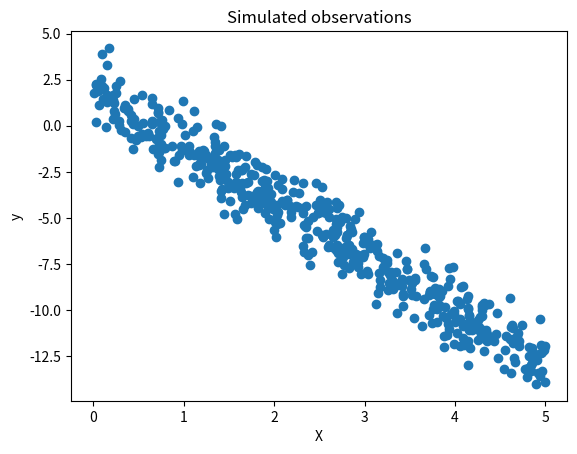
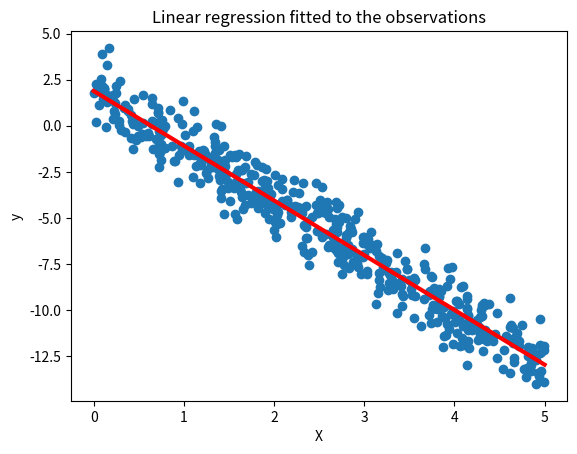
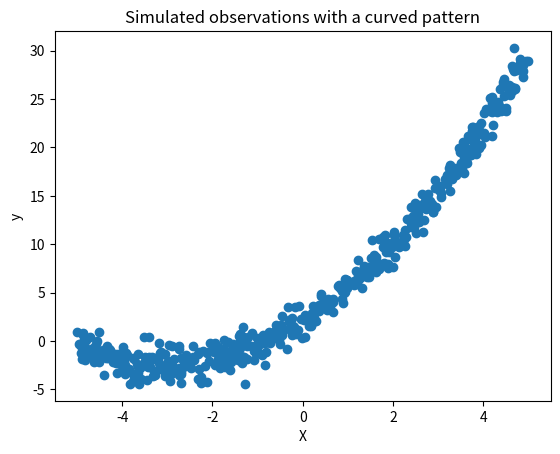
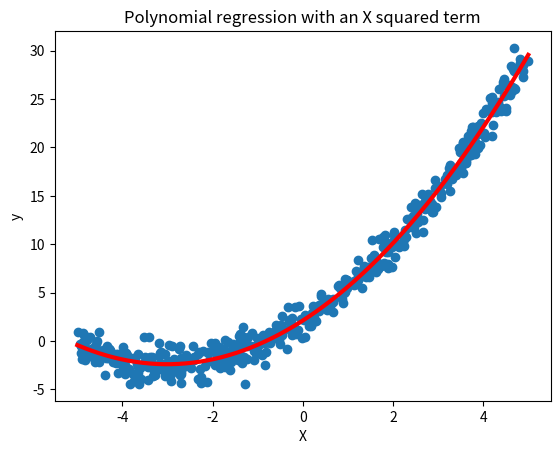
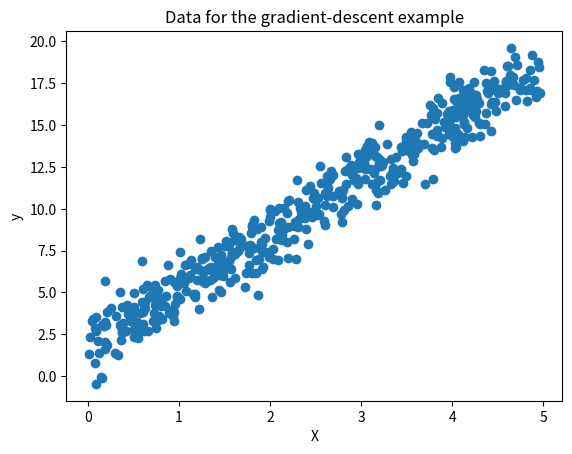
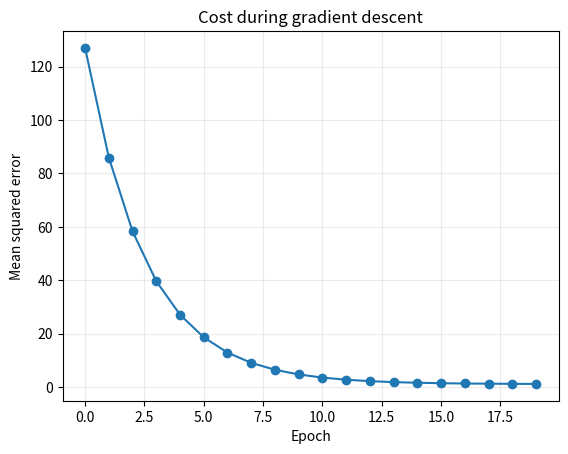
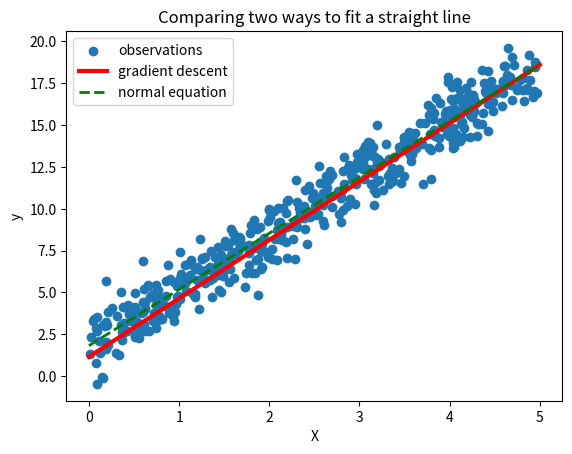

Write Python code to recreate these figures, in order.
import numpy as np
import matplotlib.pyplot as plt

# Number of observations in this example.
N = 500

# Make input values between 0 and 5.
X = 5 * np.random.rand(N, 1)

# Make outcomes using an intercept, a slope, and random noise.
y = 2 - 3 * X + np.random.randn(N, 1)

print('Shape of X:', X.shape)
print('Shape of y:', y.shape)
print('First five input values:')
print(X[:5])
print('First five outcome values:')
print(y[:5])

# Draw one point for each input and outcome pair.
plt.scatter(X, y)
plt.xlabel('X')
plt.ylabel('y')
plt.title('Simulated observations')
plt.show()

# Add a column of ones before the input column.
X_b = np.hstack((np.ones((N, 1)), X))

print('First five rows of X_b:')
print(X_b[:5])
print('Shape of X_b:', X_b.shape)

# Transpose X_b: its shape changes from (N, 2) to (2, N).
X_b_transposed = X_b.T
print('Shape of X_b:', X_b.shape)
print('Shape of X_b_transposed:', X_b_transposed.shape)

# Multiply X_b transpose by X_b. The result has shape (2, 2).
X_b_transposed_X_b = np.dot(X_b_transposed, X_b)
print('X_b_transposed_X_b:')
print(X_b_transposed_X_b)
print('Shape:', X_b_transposed_X_b.shape)

# Calculate the inverse of X_b transpose multiplied by X_b.
inverse_part = np.linalg.inv(X_b_transposed_X_b)
print('Inverse matrix:')
print(inverse_part)
print('Shape:', inverse_part.shape)

# Multiply X_b transpose by y.
X_b_transposed_y = np.dot(X_b_transposed, y)
print('X_b_transposed_y:')
print(X_b_transposed_y)
print('Shape:', X_b_transposed_y.shape)

# Multiply the two parts to get the least-squares parameter estimates.
theta = np.dot(inverse_part, X_b_transposed_y)

print('Estimated intercept:')
print(theta[0])
print('Estimated slope:')
print(theta[1])
print('Both parameters [intercept, slope]:')
print(theta)

# These are the two input values where we want a prediction.
X_new = np.array([[0], [5]])

# Add a column of ones, just as we did for the training data.
X_new_b = np.hstack((np.ones((2, 1)), X_new))
print('New inputs with intercept column:')
print(X_new_b)

# Calculate the predicted y values using matrix multiplication.
y_hat = np.dot(X_new_b, theta)
print('Predictions at X=0 and X=5:')
print(y_hat)

# Plot the observations and the fitted regression line.
plt.scatter(X, y)
plt.plot(X_new, y_hat, 'r', linewidth=3)
plt.xlabel('X')
plt.ylabel('y')
plt.title('Linear regression fitted to the observations')
plt.show()

# Predict y for all observations used to fit the line.
y_hat_all = np.dot(X_b, theta)

# Calculate observed minus predicted for each observation.
residuals = y - y_hat_all

# Square each residual, then calculate the average.
squared_residuals = residuals ** 2
mse = np.mean(squared_residuals)

print('First five observed values:')
print(y[:5].flatten())  # X and y have shape (N, 1); flatten makes these five values easier to read as a 1D list.
print('First five predictions:')
print(y_hat_all[:5].flatten())  # This changes only the displayed shape, not the predicted values.
print('First five residuals:')
print(residuals[:5].flatten())  # Residuals also have shape (N, 1), so flatten keeps the printed output compact.
print('Mean squared error:')
print(mse)

# Make a second simulated dataset with a curved relationship.
N = 500
X = 10 * np.random.rand(N, 1) - 5
y = 2 + 0.5 * X**2 + 3 * X + np.random.randn(N, 1)

print('Shape of X:', X.shape)
print('Shape of y:', y.shape)

# Plot the new observations before fitting a model.
plt.scatter(X, y)
plt.xlabel('X')
plt.ylabel('y')
plt.title('Simulated observations with a curved pattern')
plt.show()

# Add columns for the intercept, X squared, and X.
X_b = np.hstack((np.ones((N, 1)), X**2, X))

print('First five rows [1, X squared, X]:')
print(X_b[:5])
print('Shape of the new design matrix:', X_b.shape)

# Calculate the polynomial regression parameters step by step.
X_b_transposed = X_b.T
X_b_transposed_X_b = np.dot(X_b_transposed, X_b)
inverse_part = np.linalg.inv(X_b_transposed_X_b)
X_b_transposed_y = np.dot(X_b_transposed, y)
theta = np.dot(inverse_part, X_b_transposed_y)

print('Estimated parameters [intercept, coefficient for X squared, coefficient for X]:')
print(theta)

# Make 500 evenly spaced input values for the fitted curve.
X_new = np.linspace(-5, 5, N).reshape(N, 1)

# Add the intercept and squared-value columns to the new inputs.
X_new_b = np.hstack((np.ones((N, 1)), X_new**2, X_new))

# Predict using the polynomial regression parameters.
y_hat = np.dot(X_new_b, theta)

# Plot the curved fit on top of the observations.
plt.scatter(X, y)
plt.plot(X_new, y_hat, 'r', linewidth=3)
plt.xlabel('X')
plt.ylabel('y')
plt.title('Polynomial regression with an X squared term')
plt.show()

# Make a third dataset for the gradient-descent example.
N = 500
X = 5 * np.random.rand(N, 1)
y = 1.8 + 3.4 * X + np.random.randn(N, 1)

# Look at this dataset before fitting a line.
plt.scatter(X, y)
plt.xlabel('X')
plt.ylabel('y')
plt.title('Data for the gradient-descent example')
plt.show()

# Start both model parameters at zero.
theta0 = 0.0  # Intercept
theta1 = 0.0  # Slope

# Calculate predictions from the starting model.
y_hat = theta0 + theta1 * X

# Calculate the mean squared error for these predictions.
n = len(X)
cost = np.sum((y - y_hat)**2) / n
print('Starting intercept:', theta0)
print('Starting slope:', theta1)
print('Starting mean squared error:', cost)

# Calculate the error for the current predictions.
error = y - y_hat

# Calculate one derivative for the intercept and one for the slope.
D_theta0 = (-2 / n) * np.sum(error)
D_theta1 = (-2 / n) * np.sum(X * error)

# Use a small learning rate to update both parameters once.
eta = 0.01
theta0 = theta0 - eta * D_theta0
theta1 = theta1 - eta * D_theta1

print('Updated intercept:', theta0)
print('Updated slope:', theta1)

# Make new predictions using the updated parameters.
y_hat = theta0 + theta1 * X

# Calculate the new mean squared error.
new_cost = np.sum((y - y_hat)**2) / n
print('Mean squared error after one update:', new_cost)

# Initialize the parameters again so training starts from zero.
theta0 = 0.0
theta1 = 0.0

# Set the learning rate and number of updates.
eta = 0.01
n_epochs = 20
n = len(X)

# Make arrays for saving the cost and parameters at every epoch.
cost = np.zeros(n_epochs)
thetas = np.zeros((n_epochs, 2))

# Repeat the gradient-descent update.
for i in range(n_epochs):
    # Predict with the current intercept and slope.
    y_hat = theta0 + theta1 * X

    # Calculate and save mean squared error.
    cost[i] = np.sum((y - y_hat)**2) / n

    # Calculate the two derivatives.
    D_theta0 = (-2 / n) * np.sum(y - y_hat)
    D_theta1 = (-2 / n) * np.sum(X * (y - y_hat))

    # Update the intercept and slope.
    theta0 = theta0 - eta * D_theta0
    theta1 = theta1 - eta * D_theta1

    # Save the updated parameters.
    thetas[i, :] = [theta0, theta1]

print('Final intercept:', theta0)
print('Final slope:', theta1)
print('Parameters at each epoch:')
print(thetas)

# Plot the mean squared error saved during training.
plt.plot(cost, marker='o')
plt.xlabel('Epoch')
plt.ylabel('Mean squared error')
plt.title('Cost during gradient descent')
plt.grid(alpha=0.25)
plt.show()

# Make a line from the gradient-descent parameters.
X_new = np.linspace(0, 5, N).reshape(N, 1)
y_hat_gd = theta0 + theta1 * X_new

# Fit the same data with the normal equation for comparison.
X_b = np.hstack((np.ones((N, 1)), X))
theta_normal = np.dot(np.dot(np.linalg.inv(np.dot(X_b.T, X_b)), X_b.T), y)
y_hat_normal = np.dot(np.hstack((np.ones((N, 1)), X_new)), theta_normal)

print('Gradient-descent parameters [intercept, slope]:', theta0, theta1)
print('Normal-equation parameters:')
print(theta_normal)

# Plot the observations and both fitted lines.
plt.scatter(X, y, label='observations')
plt.plot(X_new, y_hat_gd, 'r', linewidth=3, label='gradient descent')
plt.plot(X_new, y_hat_normal, 'g--', linewidth=2, label='normal equation')
plt.xlabel('X')
plt.ylabel('y')
plt.title('Comparing two ways to fit a straight line')
plt.legend()
plt.show()
